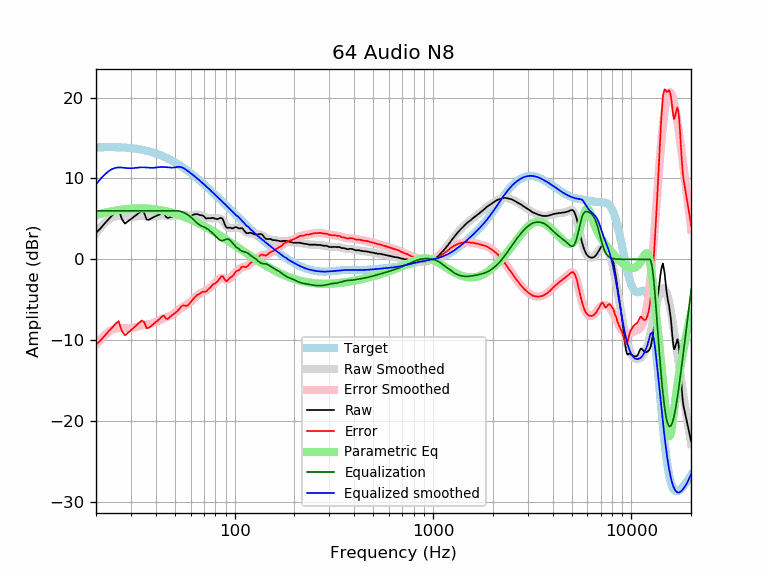

Values plotted in this chart, from the file beside it:
frequency, raw, error, smoothed, error_smoothed, equalization, parametric_eq, equalized_raw, equalized_smoothed, target
20, 3.30, -10.54, 3.26, -10.58, 6.00, 5.47, 9.30, 9.26, 13.84
21, 3.79, -10.07, 3.90, -9.96, 6.00, 5.61, 9.79, 9.90, 13.85
22, 4.37, -9.50, 4.43, -9.44, 6.00, 5.74, 10.37, 10.43, 13.87
23, 4.90, -8.98, 4.84, -9.03, 6.00, 5.85, 10.90, 10.84, 13.87
24, 5.37, -8.51, 5.15, -8.73, 6.00, 5.94, 11.37, 11.15, 13.87
25, 5.86, -8.01, 5.31, -8.56, 6.00, 6.02, 11.86, 11.31, 13.87
26, 6.22, -7.64, 5.36, -8.49, 6.00, 6.09, 12.22, 11.36, 13.86
27, 4.98, -8.86, 5.35, -8.49, 6.00, 6.15, 10.98, 11.35, 13.84
28, 4.42, -9.40, 5.31, -8.51, 6.00, 6.20, 10.42, 11.31, 13.82
29, 4.71, -9.08, 5.27, -8.51, 6.00, 6.24, 10.71, 11.27, 13.79
30, 4.99, -8.77, 5.27, -8.49, 6.00, 6.27, 10.99, 11.27, 13.75
31, 5.26, -8.46, 5.29, -8.43, 6.00, 6.29, 11.26, 11.29, 13.71
32, 5.51, -8.16, 5.32, -8.34, 6.00, 6.30, 11.51, 11.32, 13.67
33, 5.77, -7.85, 5.36, -8.26, 6.00, 6.31, 11.77, 11.36, 13.62
34, 6.00, -7.56, 5.38, -8.18, 6.00, 6.31, 12.00, 11.38, 13.56
35, 5.74, -7.76, 5.38, -8.12, 6.00, 6.30, 11.74, 11.38, 13.49
36, 4.91, -8.52, 5.36, -8.07, 6.00, 6.28, 10.91, 11.36, 13.43
37, 4.90, -8.46, 5.33, -8.02, 6.00, 6.27, 10.90, 11.33, 13.35
38, 5.06, -8.22, 5.32, -7.95, 6.00, 6.24, 11.06, 11.32, 13.27
39, 5.22, -7.97, 5.32, -7.87, 6.00, 6.21, 11.22, 11.32, 13.19
40, 5.35, -7.75, 5.35, -7.75, 6.00, 6.18, 11.35, 11.35, 13.10
41, 5.46, -7.55, 5.38, -7.63, 6.00, 6.14, 11.46, 11.38, 13.01
42, 5.57, -7.34, 5.41, -7.50, 6.00, 6.10, 11.57, 11.41, 12.91
43, 5.76, -7.05, 5.43, -7.38, 6.00, 6.05, 11.76, 11.43, 12.81
44, 5.73, -6.97, 5.42, -7.28, 6.00, 6.01, 11.73, 11.42, 12.70
45, 5.27, -7.32, 5.40, -7.19, 6.00, 5.95, 11.27, 11.40, 12.59
46, 5.11, -7.37, 5.37, -7.10, 6.00, 5.90, 11.11, 11.37, 12.47
47, 5.20, -7.16, 5.34, -7.01, 6.00, 5.84, 11.20, 11.34, 12.36
48, 5.28, -6.96, 5.33, -6.90, 6.00, 5.78, 11.28, 11.33, 12.24
49, 5.32, -6.80, 5.35, -6.77, 6.00, 5.72, 11.32, 11.35, 12.12
50, 5.37, -6.62, 5.38, -6.61, 6.00, 5.66, 11.37, 11.38, 11.99
51, 5.38, -6.49, 5.42, -6.45, 6.00, 5.59, 11.38, 11.42, 11.86
52, 5.48, -6.26, 5.46, -6.28, 5.98, 5.52, 11.46, 11.44, 11.73
53, 5.59, -6.02, 5.49, -6.12, 5.95, 5.45, 11.53, 11.43, 11.60
54, 5.67, -5.81, 5.50, -5.98, 5.89, 5.38, 11.56, 11.39, 11.47
55, 5.67, -5.67, 5.49, -5.85, 5.82, 5.31, 11.49, 11.31, 11.34
56, 5.49, -5.72, 5.46, -5.74, 5.73, 5.24, 11.22, 11.20, 11.20
57, 5.31, -5.76, 5.44, -5.63, 5.63, 5.16, 10.94, 11.07, 11.07
58, 5.25, -5.69, 5.42, -5.52, 5.52, 5.09, 10.76, 10.93, 10.93
59, 5.29, -5.51, 5.41, -5.39, 5.39, 5.01, 10.67, 10.80, 10.80
60, 5.36, -5.30, 5.42, -5.24, 5.24, 4.93, 10.60, 10.66, 10.66
61, 5.45, -5.08, 5.44, -5.08, 5.08, 4.85, 10.53, 10.52, 10.52
62, 5.53, -4.86, 5.48, -4.91, 4.91, 4.77, 10.43, 10.38, 10.38
63, 5.58, -4.67, 5.51, -4.74, 4.74, 4.69, 10.31, 10.25, 10.25
64, 5.60, -4.51, 5.53, -4.58, 4.58, 4.61, 10.17, 10.11, 10.11
65, 5.59, -4.38, 5.54, -4.43, 4.43, 4.53, 10.02, 9.97, 9.97
66, 5.53, -4.31, 5.52, -4.31, 4.31, 4.45, 9.84, 9.83, 9.83
67, 5.46, -4.24, 5.48, -4.22, 4.22, 4.37, 9.67, 9.69, 9.69
68, 5.46, -4.10, 5.42, -4.13, 4.13, 4.28, 9.59, 9.56, 9.56
69, 5.43, -3.99, 5.36, -4.06, 4.06, 4.20, 9.49, 9.42, 9.42
70, 5.31, -3.98, 5.29, -4.00, 4.00, 4.12, 9.30, 9.28, 9.28
71, 5.15, -4.00, 5.22, -3.93, 3.93, 4.04, 9.07, 9.15, 9.15
72, 5.04, -3.97, 5.16, -3.85, 3.85, 3.95, 8.88, 9.01, 9.01
73, 5.09, -3.79, 5.12, -3.75, 3.75, 3.87, 8.84, 8.87, 8.87
74, 5.09, -3.65, 5.09, -3.65, 3.65, 3.79, 8.73, 8.74, 8.74
75, 5.09, -3.52, 5.07, -3.53, 3.53, 3.71, 8.62, 8.61, 8.61
76, 5.09, -3.39, 5.06, -3.41, 3.41, 3.62, 8.50, 8.47, 8.47
77, 5.13, -3.22, 5.06, -3.28, 3.28, 3.54, 8.41, 8.34, 8.34
78, 5.13, -3.09, 5.06, -3.15, 3.15, 3.46, 8.28, 8.21, 8.21
79, 5.06, -3.03, 5.06, -3.02, 3.02, 3.38, 8.07, 8.08, 8.08
... 553 more rows
